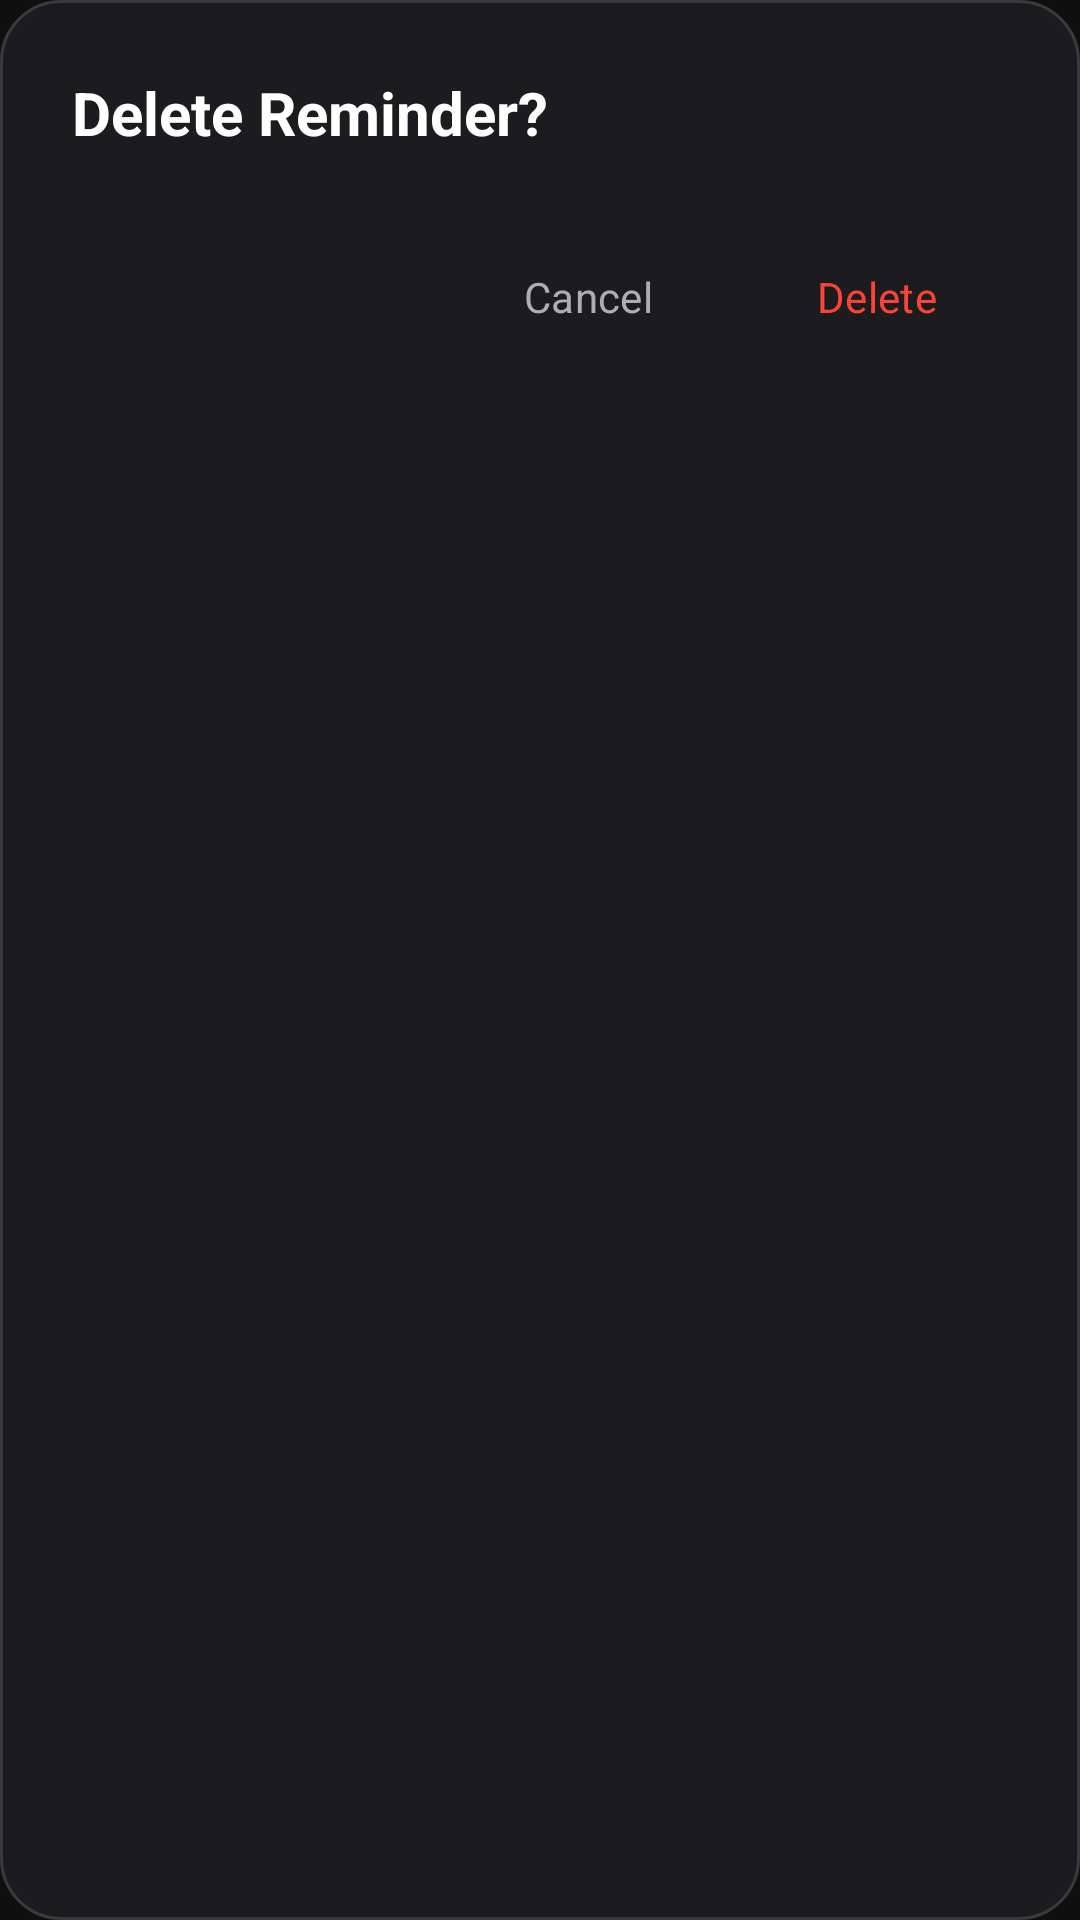

Here is an Android app screen rendered from its layout file. Give the layout XML and the strings, colors and styles it references.
<!-- AndroidManifest.xml: application theme Theme.Reminder -->
<!-- res/layout/dialog_delete_confirmation.xml -->
<?xml version="1.0" encoding="utf-8"?>
<LinearLayout xmlns:android="http://schemas.android.com/apk/res/android"
    android:layout_width="match_parent"
    android:layout_height="wrap_content"
    android:orientation="vertical"
    android:background="@drawable/bg_dialog"
    android:padding="24dp">

    
    <TextView
        android:id="@+id/dialog_title"
        android:layout_width="match_parent"
        android:layout_height="wrap_content"
        android:text="Delete Reminder?"
        android:textColor="@color/text_primary"
        android:textSize="20sp"
        android:textStyle="bold"
        android:layout_marginBottom="24dp"/>

    
    <LinearLayout
        android:layout_width="match_parent"
        android:layout_height="wrap_content"
        android:orientation="horizontal"
        android:gravity="end">

        <com.google.android.material.button.MaterialButton
            android:id="@+id/btn_cancel"
            style="@style/Widget.Material3.Button.TextButton"
            android:layout_width="wrap_content"
            android:layout_height="wrap_content"
            android:text="Cancel"
            android:textColor="@color/text_secondary"
            android:layout_marginEnd="8dp"/>

        <com.google.android.material.button.MaterialButton
            android:id="@+id/btn_delete"
            style="@style/Widget.Material3.Button.TextButton"
            android:layout_width="wrap_content"
            android:layout_height="wrap_content"
            android:text="Delete"
            android:textColor="@color/color_delete"/>

    </LinearLayout>

</LinearLayout>
<!-- resources referenced by this layout -->
<resources>
  <color name="color_delete">#FF453A</color>
  <color name="text_primary">#FFFFFF</color>
  <color name="text_secondary">#AEAEB2</color>
  <!-- drawable bg_dialog (drawable) -->
  <?xml version="1.0" encoding="utf-8"?>
  <shape xmlns:android="http://schemas.android.com/apk/res/android">
      <solid android:color="@color/background_surface" />
      <corners android:radius="20dp" />
      <stroke
          android:width="1dp"
          android:color="@color/glass_stroke" />
  </shape>
  <style name="Theme.Reminder" parent="Theme.Material3.Dark.NoActionBar">
          
          <item name="colorPrimary">@color/brand_accent</item>
          <item name="colorPrimaryVariant">@color/brand_glow</item>
          <item name="colorOnPrimary">@color/white</item>
          
          
          <item name="android:colorBackground">@color/background_page</item>
          <item name="colorSurface">@color/background_surface</item>
          <item name="colorOnSurface">@color/text_primary</item>
          
          
          <item name="android:statusBarColor">@color/background_page</item>
          <item name="android:windowLightStatusBar">false</item>
          
          
           <item name="android:fontFamily">sans-serif</item>
           
           
           <item name="materialAlertDialogTheme">@style/ThemeOverlay.App.MaterialAlertDialog</item>
      </style>
  <color name="background_surface">#1C1C1E</color>
  <color name="glass_stroke">#3A3A3C</color>
  <color name="brand_accent">#0A84FF</color>
  <color name="brand_glow">#525AFF</color>
  <color name="white">#FFFFFF</color>
  <color name="background_page">#0F0F10</color>
  <style name="ThemeOverlay.App.MaterialAlertDialog" parent="ThemeOverlay.Material3.MaterialAlertDialog">
          <item name="android:background">@drawable/bg_dialog</item>
          <item name="colorSurface">@color/background_surface</item>
          <item name="colorPrimary">@color/brand_accent</item> 
          <item name="colorOnSurface">@color/text_primary</item> 
          
          
          <item name="materialAlertDialogTitleTextStyle">@style/DialogTitle</item>
          <item name="materialAlertDialogBodyTextStyle">@style/DialogBody</item>
          
          
          <item name="shapeAppearanceOverlay">@style/ShapeAppearance.App.Dialog</item>
      </style>
  <style name="DialogTitle" parent="MaterialAlertDialog.Material3.Title.Text">
          <item name="android:textColor">@color/text_primary</item>
          <item name="android:textSize">22sp</item>
          <item name="android:textStyle">bold</item>
      </style>
  <style name="DialogBody" parent="MaterialAlertDialog.Material3.Body.Text">
          <item name="android:textColor">@color/text_secondary</item>
          <item name="android:textSize">16sp</item>
      </style>
  <style name="ShapeAppearance.App.Dialog" parent="">
          <item name="cornerFamily">rounded</item>
          <item name="cornerSize">28dp</item>
      </style>
</resources>
